Run: headless pygame with SDL's dummy video driver; simulated clock (each Clock.tick advances the game by its frame time, no real sleeping); random seed 0; keys injected as events and as key.get_pressed() state; no mouse input.
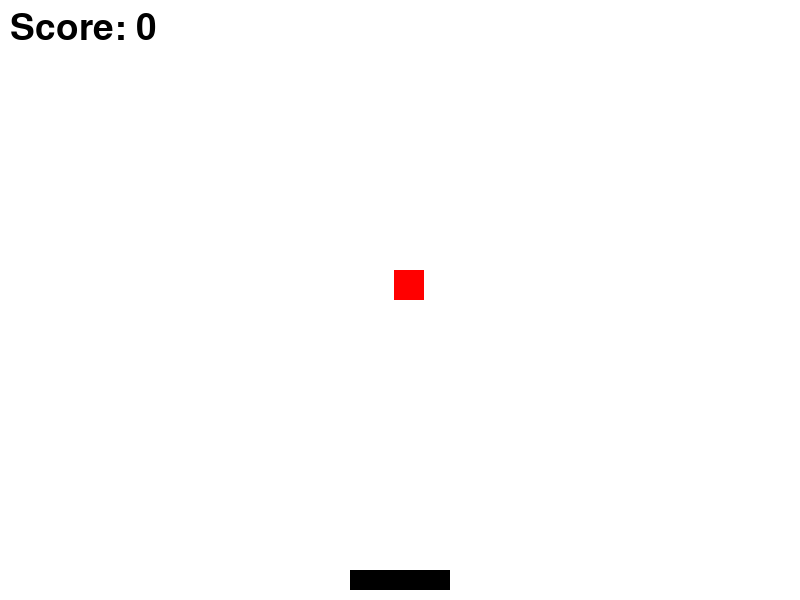
Frame 1 of 2 · flips 1–60 · no input
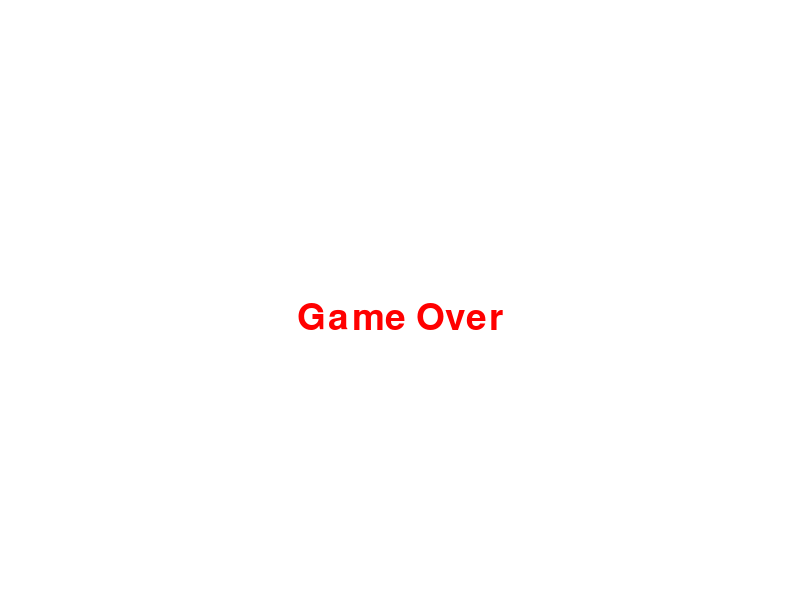
Frame 2 of 2 · flips 61–180 · tapped SPACE, RETURN · held RIGHT (→), D (game ended)

The pygame program that drew these frames:

import pygame
import random
import sys

# 初期化
pygame.init()

# 画面サイズの設定
screen_width = 800
screen_height = 600
screen = pygame.display.set_mode((screen_width, screen_height))
pygame.display.set_caption("Catch Game")

# 色の定義
white = (255, 255, 255)
black = (0, 0, 0)
red = (255, 0, 0)

# フォントの設定
font = pygame.font.SysFont(None, 55)

# バスケットの設定
basket_width = 100
basket_height = 20
basket_x = screen_width // 2 - basket_width // 2
basket_y = screen_height - basket_height - 10
basket_speed = 15

# アイテムの設定
item_width = 30
item_height = 30
item_x = random.randint(0, screen_width - item_width)
item_y = -item_height
item_speed = 5

# スコアの初期化
score = 0

# ゲームオーバー関数
def game_over():
    screen.fill(white)
    text = font.render("Game Over", True, red)
    screen.blit(text, (screen_width // 2 - text.get_width() // 2, screen_height // 2))
    pygame.display.flip()
    pygame.time.wait(2000)
    pygame.quit()
    sys.exit()

# スコア表示関数
def show_score(score):
    text = font.render(f"Score: {score}", True, black)
    screen.blit(text, (10, 10))

# ゲームループ
running = True
while running:
    screen.fill(white)

    for event in pygame.event.get():
        if event.type == pygame.QUIT:
            running = False

    # キー入力の処理
    keys = pygame.key.get_pressed()
    if keys[pygame.K_LEFT] and basket_x > 0:
        basket_x -= basket_speed
    if keys[pygame.K_RIGHT] and basket_x < screen_width - basket_width:
        basket_x += basket_speed

    # アイテムの移動
    item_y += item_speed

    # アイテムが画面の下に到達した場合
    if item_y > screen_height:
        game_over()

    # アイテムがバスケットにキャッチされたかどうかの判定
    if (basket_x < item_x < basket_x + basket_width or basket_x < item_x + item_width < basket_x + basket_width) and basket_y < item_y + item_height < basket_y + basket_height:
        score += 1
        item_x = random.randint(0, screen_width - item_width)
        item_y = -item_height

    # バスケットとアイテムの描画
    pygame.draw.rect(screen, black, (basket_x, basket_y, basket_width, basket_height))
    pygame.draw.rect(screen, red, (item_x, item_y, item_width, item_height))

    # スコアの表示
    show_score(score)

    pygame.display.update()

    # フレームレートの設定
    pygame.time.Clock().tick(30)

pygame.quit()
